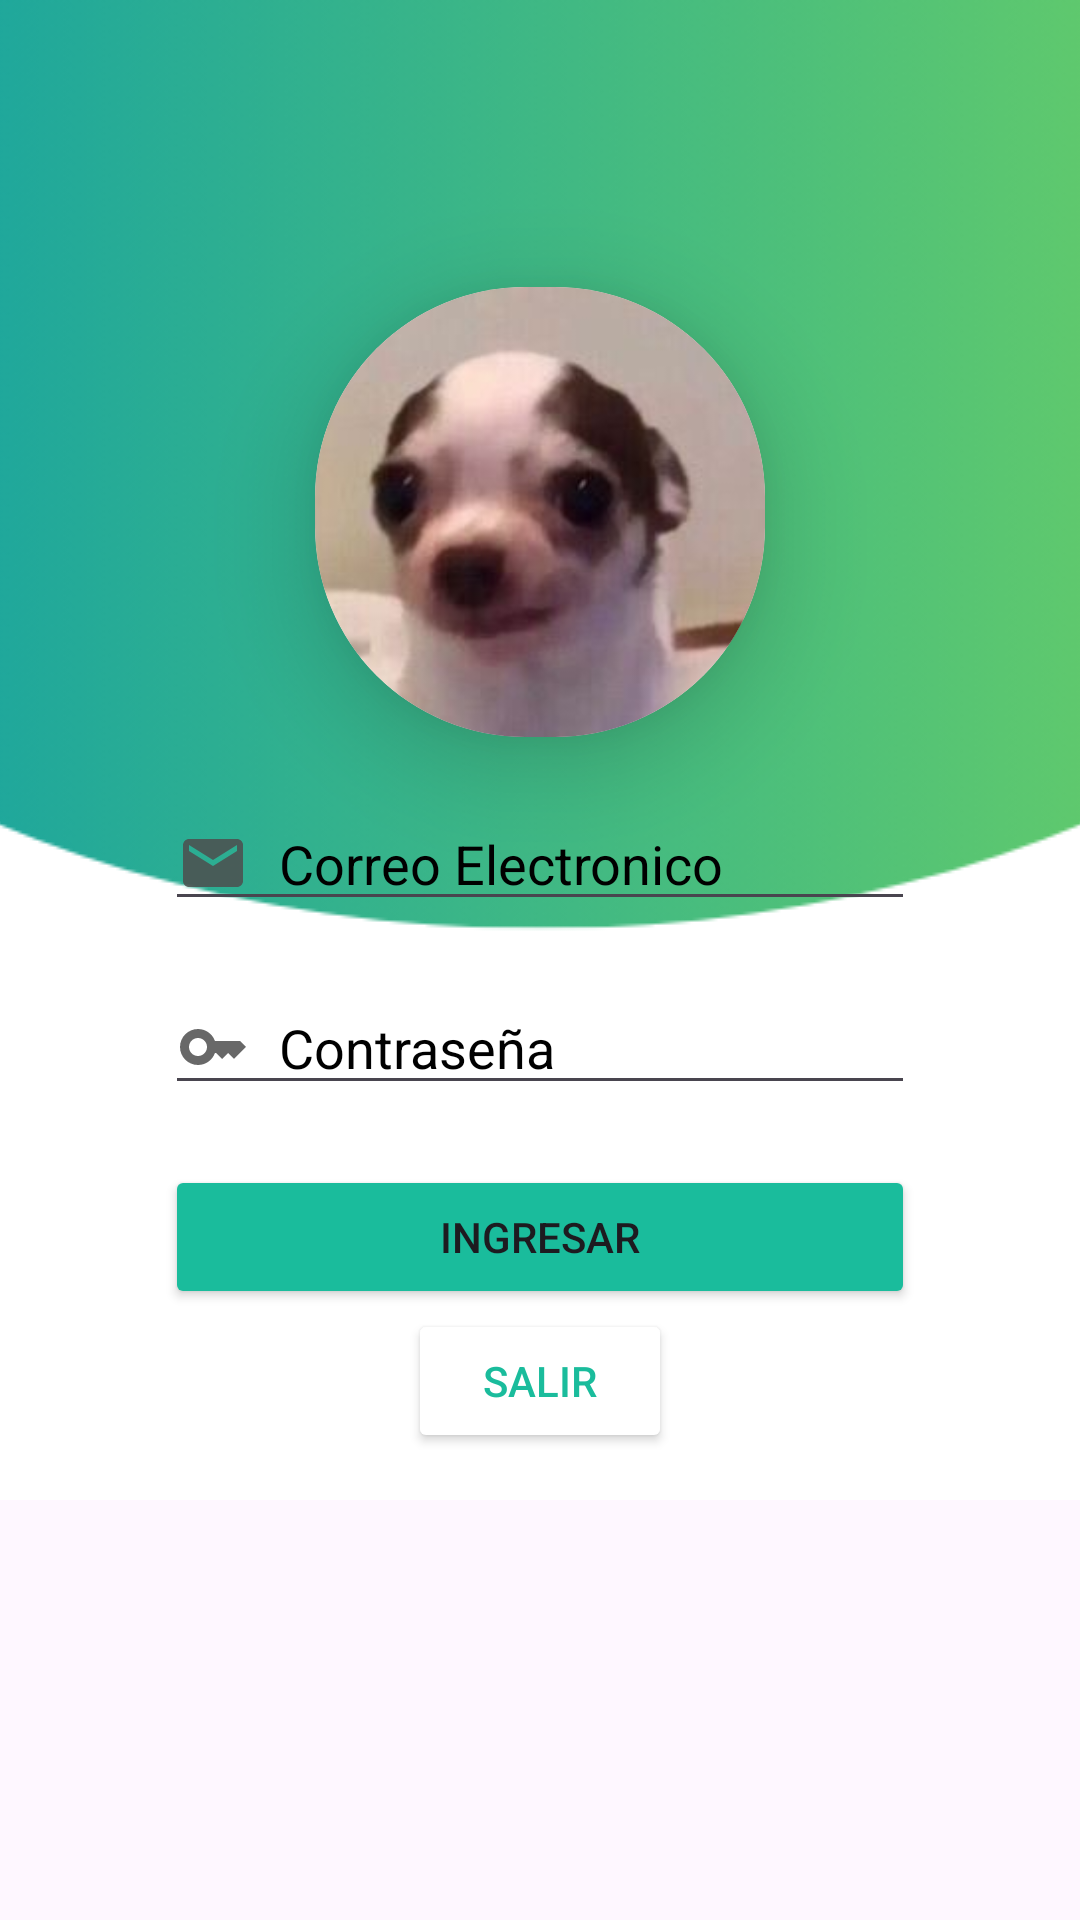

This screen was rendered from an Android layout file. Write that file and the resources it references.
<!-- AndroidManifest.xml: application theme Theme.EjemploSqLite -->
<!-- res/layout/activity_login.xml -->
<?xml version="1.0" encoding="utf-8"?>
<LinearLayout xmlns:android="http://schemas.android.com/apk/res/android"
    xmlns:app="http://schemas.android.com/apk/res-auto"
    xmlns:tools="http://schemas.android.com/tools"
    android:layout_width="match_parent"
    android:layout_height="match_parent"
    tools:context=".Login">

    <RelativeLayout
        android:layout_width="match_parent"
        android:layout_height="match_parent">
        <ImageView
            android:layout_width="match_parent"
            android:layout_height="wrap_content"
            android:src="@drawable/fondo1"
            android:scaleType="centerCrop"
            ></ImageView>
        <LinearLayout
            android:orientation="vertical"
            android:gravity="center"
            android:layout_width="match_parent"
            android:layout_height="match_parent">
            <androidx.cardview.widget.CardView
                app:cardElevation="20dp"
                android:layout_marginTop="-60dp"
                app:cardCornerRadius="70dp"
                android:layout_width="wrap_content"
                android:layout_height="wrap_content">
                <ImageView
                    android:scaleType="centerCrop"
                    android:layout_width="150dp"
                    android:layout_height="150dp"
                    android:src="@drawable/foto"
                    />
            </androidx.cardview.widget.CardView>
            <EditText
                android:id="@+id/correo"
                android:textColorHint="@color/black"
                android:layout_marginTop="20dp"
                android:layout_width="250dp"
                android:hint="Correo Electronico"
                android:drawableLeft="@drawable/baseline_email_24"
                android:drawablePadding="10dp"
                android:layout_height="wrap_content"
                android:inputType="textEmailAddress"
                />
            <EditText
                android:id="@+id/contrasena"
                android:textColorHint="@color/black"
                android:layout_marginTop="20dp"
                android:layout_width="250dp"
                android:hint="Contraseña"
                android:drawableLeft="@drawable/baseline_key_24"
                android:drawablePadding="10dp"
                android:layout_height="wrap_content"
                android:inputType="textPassword"
                />
            <Button
                android:layout_marginTop="20dp"
                android:layout_width="250dp"
                android:layout_height="wrap_content"
                android:text="Ingresar"
                android:onClick="ingresar"
                android:backgroundTint="#1ABC9C"
                ></Button>
            <Button
                android:layout_width="wrap_content"
                android:layout_height="wrap_content"
                android:text="Salir"
                android:textColor="#1ABC9C"
                android:onClick="cerrar"
                android:backgroundTint="@color/white"
                />
        </LinearLayout>
    </RelativeLayout>
</LinearLayout>
<!-- resources referenced by this layout -->
<resources>
  <!-- drawable baseline_email_24 (drawable) -->
  <vector android:alpha="0.85" android:height="24dp"
      android:tint="#4C4C4C" android:viewportHeight="24"
      android:viewportWidth="24" android:width="24dp" xmlns:android="http://schemas.android.com/apk/res/android">
      <path android:fillColor="@android:color/white" android:pathData="M20,4L4,4c-1.1,0 -1.99,0.9 -1.99,2L2,18c0,1.1 0.9,2 2,2h16c1.1,0 2,-0.9 2,-2L22,6c0,-1.1 -0.9,-2 -2,-2zM20,8l-8,5 -8,-5L4,6l8,5 8,-5v2z"/>
  </vector>
  <!-- drawable baseline_key_24 (drawable) -->
  <vector android:alpha="0.85" android:height="24dp"
      android:tint="#4C4C4C" android:viewportHeight="24"
      android:viewportWidth="24" android:width="24dp" xmlns:android="http://schemas.android.com/apk/res/android">
      <path android:fillColor="@android:color/white" android:pathData="M21,10h-8.35C11.83,7.67 9.61,6 7,6c-3.31,0 -6,2.69 -6,6s2.69,6 6,6c2.61,0 4.83,-1.67 5.65,-4H13l2,2l2,-2l2,2l4,-4.04L21,10zM7,15c-1.65,0 -3,-1.35 -3,-3c0,-1.65 1.35,-3 3,-3s3,1.35 3,3C10,13.65 8.65,15 7,15z"/>
  </vector>
  <!-- drawable fondo1: png bitmap (drawable, 61687 bytes) -->
  <!-- drawable foto: jpg bitmap (drawable, 6174 bytes) -->
  <style name="Theme.EjemploSqLite" parent="Base.Theme.EjemploSqLite" />
  <style name="Base.Theme.EjemploSqLite" parent="Theme.Material3.DayNight.NoActionBar">
          
          
      </style>
  <!-- not gathered from this repository: default colours our renderer supplied (Android Studio template values) -->
  <color name="black">#FF000000</color>
  <color name="white">#FFFFFFFF</color>
</resources>
